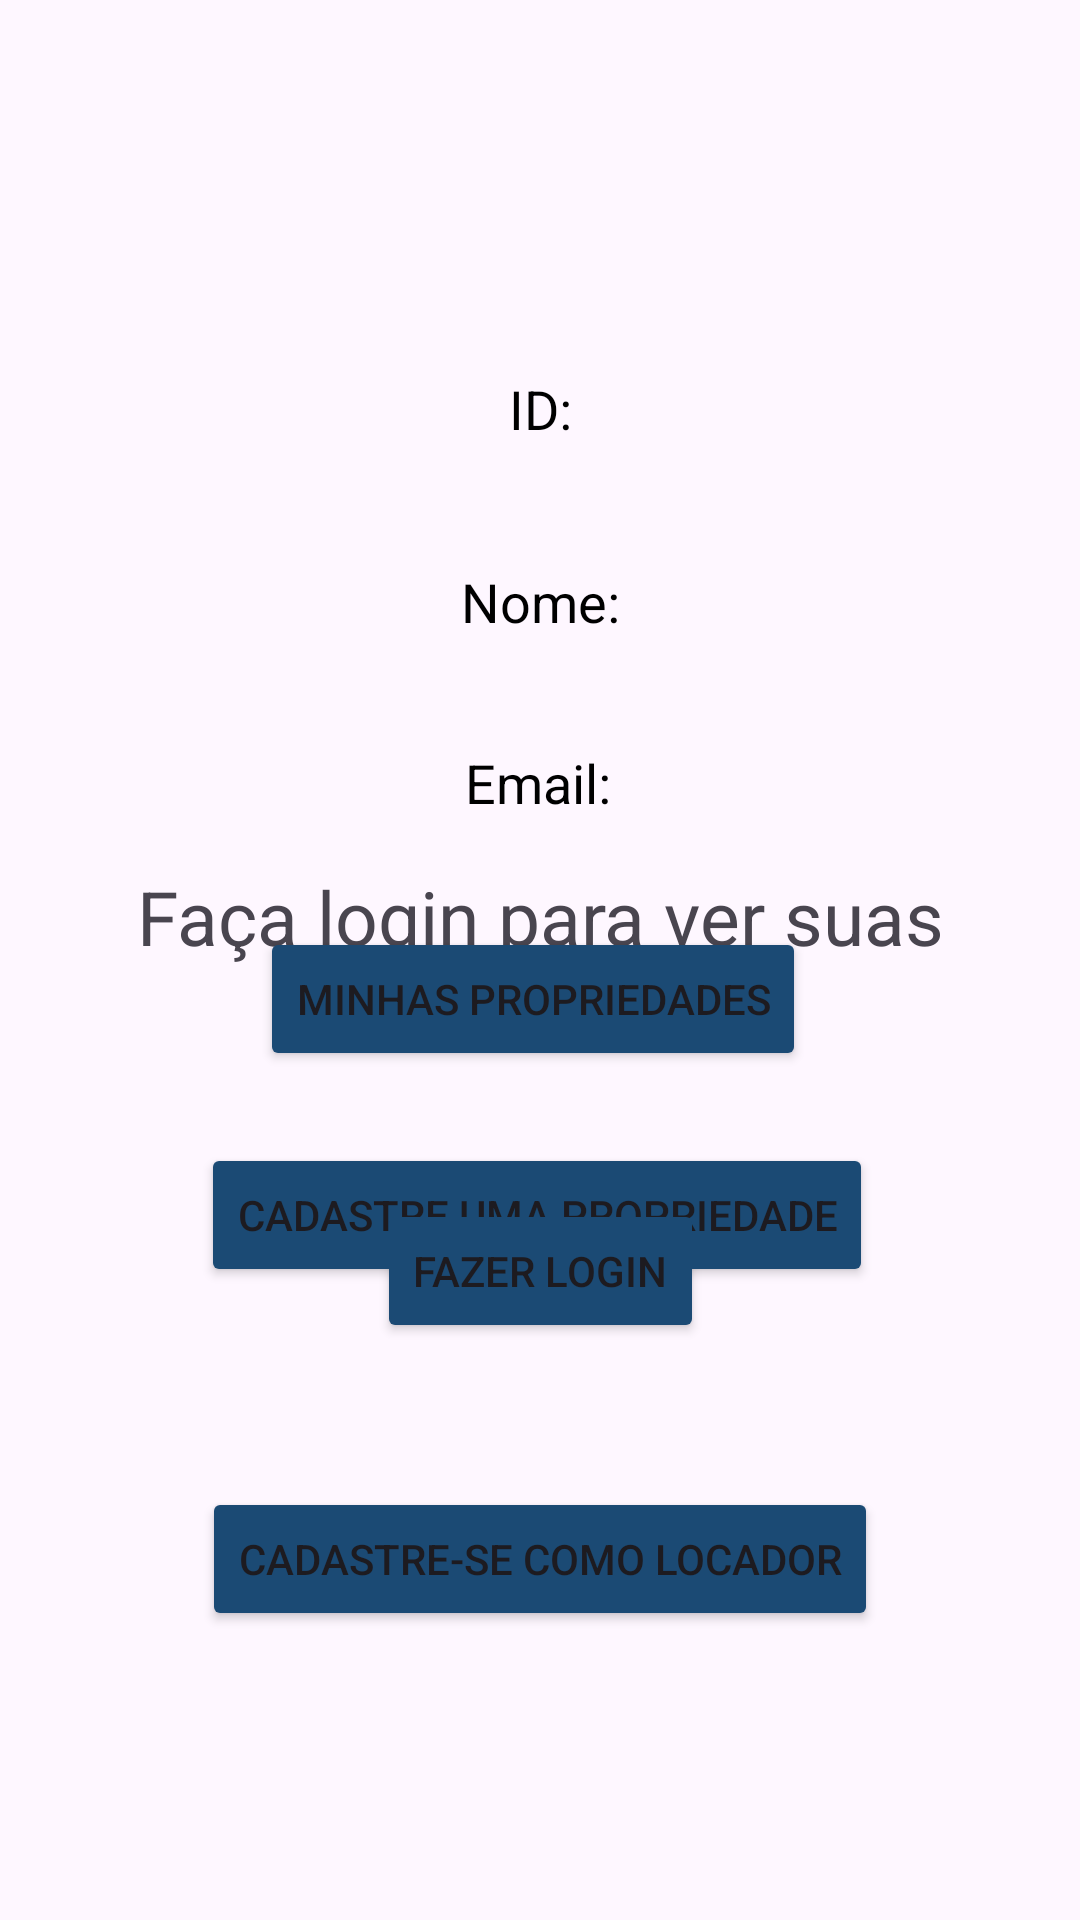

This screen was rendered from an Android layout file. Write that file and the resources it references.
<!-- AndroidManifest.xml: application theme Theme.BlueSpotAppMVVM -->
<!-- res/layout/activity_my_profile.xml -->
<?xml version="1.0" encoding="utf-8"?>
<androidx.constraintlayout.widget.ConstraintLayout xmlns:android="http://schemas.android.com/apk/res/android"
    xmlns:app="http://schemas.android.com/apk/res-auto"
    xmlns:tools="http://schemas.android.com/tools"
    android:layout_width="match_parent"
    android:layout_height="match_parent"
    android:padding="16dp">

    <TextView
        android:id="@+id/tvId"
        style="@style/TextViewStyle"
        android:layout_marginTop="100dp"
        android:text="ID:"
        app:layout_constraintEnd_toEndOf="parent"
        app:layout_constraintStart_toStartOf="parent"
        app:layout_constraintTop_toTopOf="parent" />

    <TextView
        android:id="@+id/tvEmail"
        style="@style/TextViewStyle"
        android:layout_marginTop="20dp"
        android:text="Email:"
        app:layout_constraintEnd_toEndOf="parent"
        app:layout_constraintHorizontal_bias="0.498"
        app:layout_constraintStart_toStartOf="parent"
        app:layout_constraintTop_toBottomOf="@+id/tvNome" />

    <TextView
        android:id="@+id/tvNome"
        style="@style/TextViewStyle"
        android:layout_marginTop="24dp"
        android:text="Nome:"
        app:layout_constraintEnd_toEndOf="parent"
        app:layout_constraintStart_toStartOf="parent"
        app:layout_constraintTop_toBottomOf="@+id/tvId" />

    <TextView
        android:id="@+id/tvFacaLogin"
        android:layout_width="wrap_content"
        android:layout_height="wrap_content"
        android:text="@string/faça_login"
        android:textAlignment="center"
        android:textSize="25dp"
        app:layout_constraintBottom_toBottomOf="parent"
        app:layout_constraintEnd_toEndOf="parent"
        app:layout_constraintHorizontal_bias="0.5"
        app:layout_constraintStart_toStartOf="parent"
        app:layout_constraintTop_toTopOf="parent" />

    <Button
        android:id="@+id/btn_cadastrar_locador"
        android:layout_width="wrap_content"
        android:layout_height="wrap_content"
        android:layout_marginTop="48dp"
        android:text="@string/cadastrarLocador"
        app:backgroundTint="@color/azul_principal"
        app:layout_constraintEnd_toEndOf="parent"
        app:layout_constraintHorizontal_bias="0.5"
        app:layout_constraintStart_toStartOf="parent"
        app:layout_constraintTop_toBottomOf="@+id/btn_login" />

    <Button
        android:id="@+id/btn_ver_minhas_propriedades"
        android:layout_width="wrap_content"
        android:layout_height="wrap_content"
        android:layout_marginTop="28dp"
        android:text="@string/minhas_propriedades"
        app:backgroundTint="@color/azul_principal"
        app:layout_constraintEnd_toEndOf="parent"
        app:layout_constraintHorizontal_bias="0.484"
        app:layout_constraintStart_toStartOf="parent"
        app:layout_constraintTop_toBottomOf="@+id/tvEmail" />

    <Button
        android:id="@+id/btn_cadastrar_propriedade"
        android:layout_width="wrap_content"
        android:layout_height="wrap_content"
        android:layout_marginTop="100dp"
        android:text="@string/cadastrarPropriedade"
        app:backgroundTint="@color/azul_principal"
        app:layout_constraintEnd_toEndOf="parent"
        app:layout_constraintHorizontal_bias="0.489"
        app:layout_constraintStart_toStartOf="parent"
        app:layout_constraintTop_toBottomOf="@+id/tvEmail" />

    <Button
        android:id="@+id/btn_login"
        android:layout_width="wrap_content"
        android:layout_height="wrap_content"
        android:layout_marginTop="48dp"
        android:text="@string/fazer_login"
        app:backgroundTint="@color/azul_principal"
        app:layout_constraintEnd_toEndOf="parent"
        app:layout_constraintHorizontal_bias="0.5"
        app:layout_constraintStart_toStartOf="parent"
        app:layout_constraintTop_toBottomOf="@+id/tvFacaLogin" />

</androidx.constraintlayout.widget.ConstraintLayout>
<!-- resources referenced by this layout -->
<resources>
  <color name="azul_principal">#1B4A74</color>
  <string name="cadastrarLocador">Cadastre-se como Locador</string>
  <string name="cadastrarPropriedade">Cadastre uma Propriedade</string>
  <string name="fazer_login">Fazer login</string>
  <string name="minhas_propriedades">Minhas propriedades</string>
  <style name="TextViewStyle" parent="android:Widget.TextView">
          <item name="android:layout_width">wrap_content</item>
          <item name="android:layout_height">wrap_content</item>
          <item name="android:textSize">18sp</item>
          <item name="android:textColor">@android:color/black</item>
          <item name="android:padding">8dp</item>
      </style>
  <style name="Theme.BlueSpotAppMVVM" parent="Base.Theme.BlueSpotAppMVVM" />
  <style name="Base.Theme.BlueSpotAppMVVM" parent="Theme.Material3.DayNight.NoActionBar">
          
          
      </style>
</resources>
